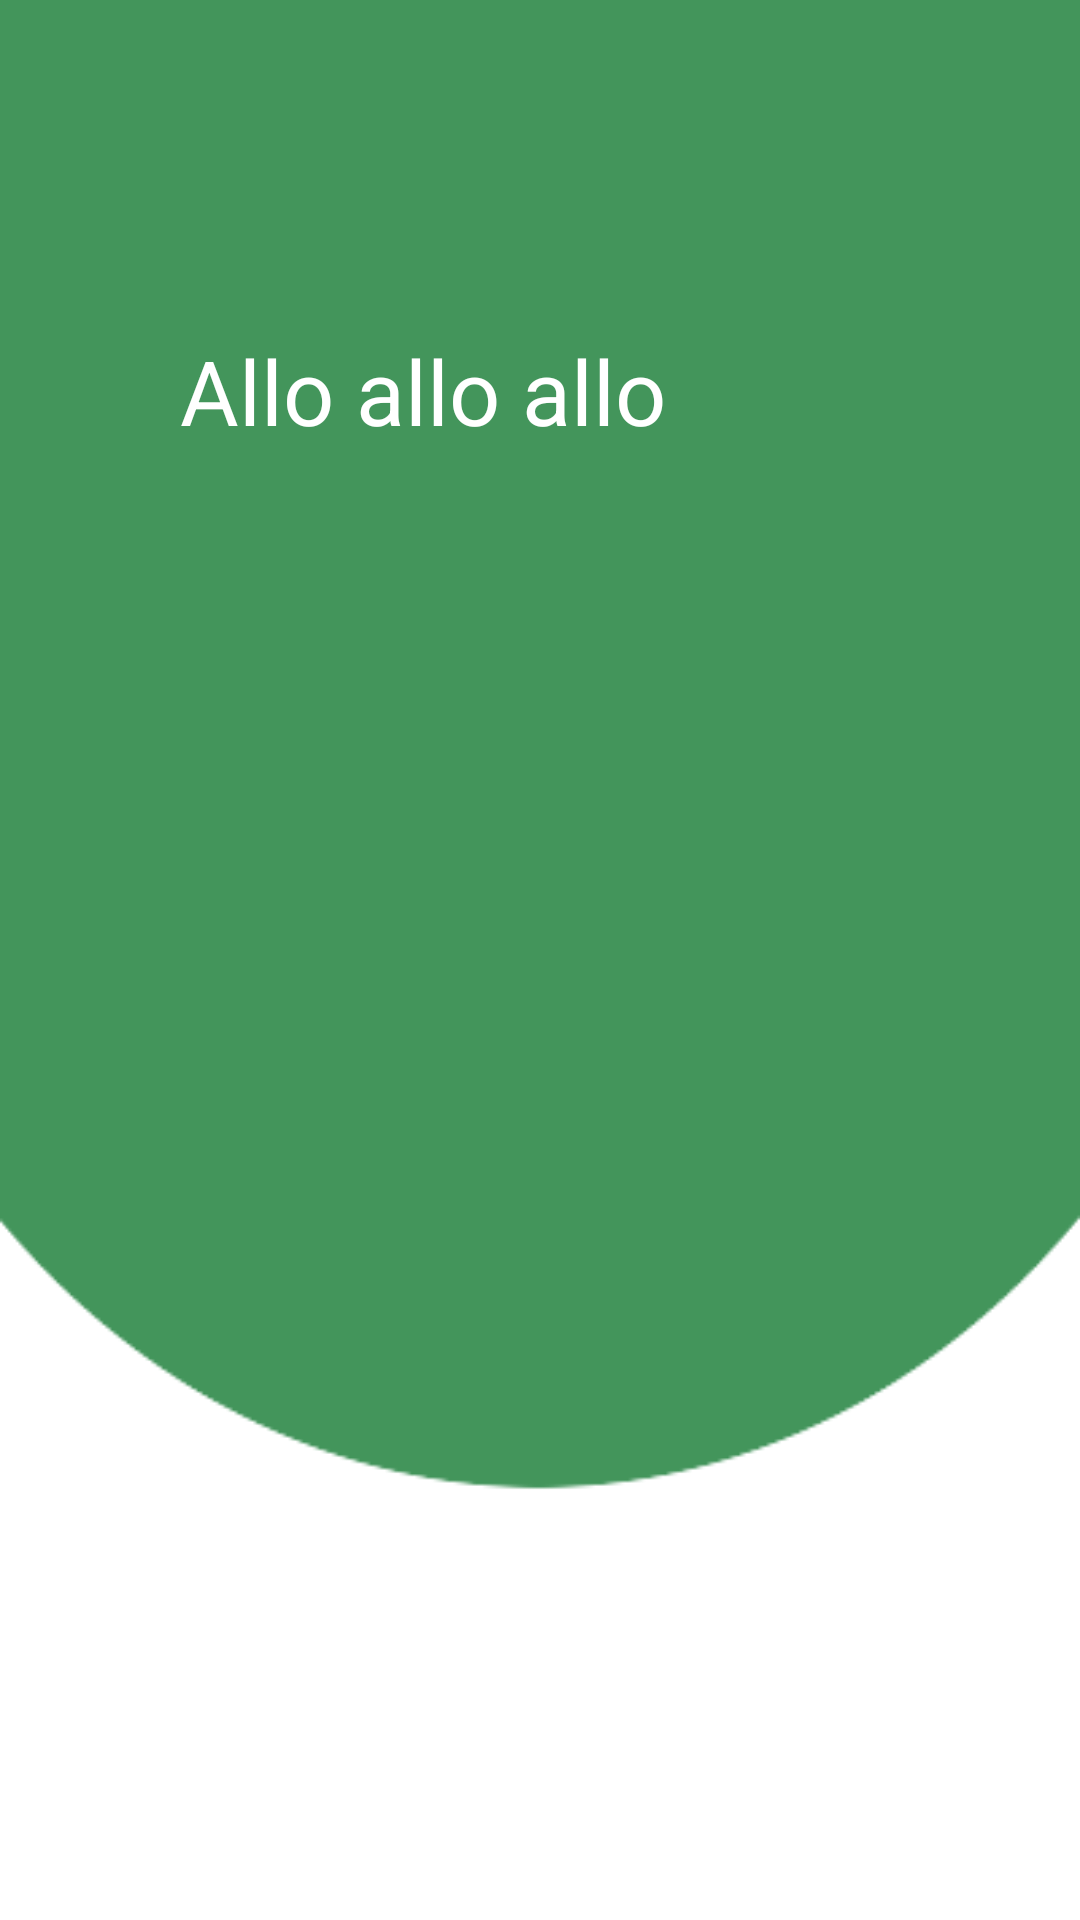

Here is an Android app screen rendered from its layout file. Give the layout XML and the strings, colors and styles it references.
<!-- AndroidManifest.xml: activity theme Theme.Transparent -->
<!-- res/layout/activity_transparent.xml -->
<?xml version="1.0" encoding="utf-8"?>
<LinearLayout
    xmlns:android="http://schemas.android.com/apk/res/android"
    android:layout_width="match_parent"
    android:layout_height="match_parent"
    android:orientation="vertical">

    <LinearLayout
        android:id="@+id/onbaord"
        android:layout_width="match_parent"
        android:layout_height="match_parent"
        android:background="@drawable/trans_bg"
        android:alpha="0.9"
        android:gravity="center_horizontal">

        <TextView
            android:id="@+id/text"
            android:layout_width="match_parent"
            android:layout_height="wrap_content"
            android:textSize="30sp"
            android:textColor="#fff"
            android:padding="10dp"
            android:text="Allo allo allo"
            android:layout_marginTop="100dp"
            android:layout_marginLeft="50dp"
            />
    </LinearLayout>

    <TextView
        android:id="@+id/itemName"
        android:layout_width="match_parent"
        android:layout_height="wrap_content"
        android:textSize="30sp"
        android:textColor="#000000"
        android:padding="10dp"
        android:background="#fff"/>

</LinearLayout>
<!-- resources referenced by this layout -->
<resources>
  <!-- drawable trans_bg: png bitmap (drawable, 3697 bytes) -->
  <style name="Theme.Transparent" parent="android:Theme">
          <item name="android:windowIsTranslucent">true</item>
          <item name="android:windowBackground">@android:color/transparent</item>
          <item name="android:windowContentOverlay">@null</item>
          <item name="android:windowNoTitle">true</item>
          <item name="android:windowIsFloating">true</item>
          <item name="android:backgroundDimEnabled">false</item>
      </style>
</resources>
